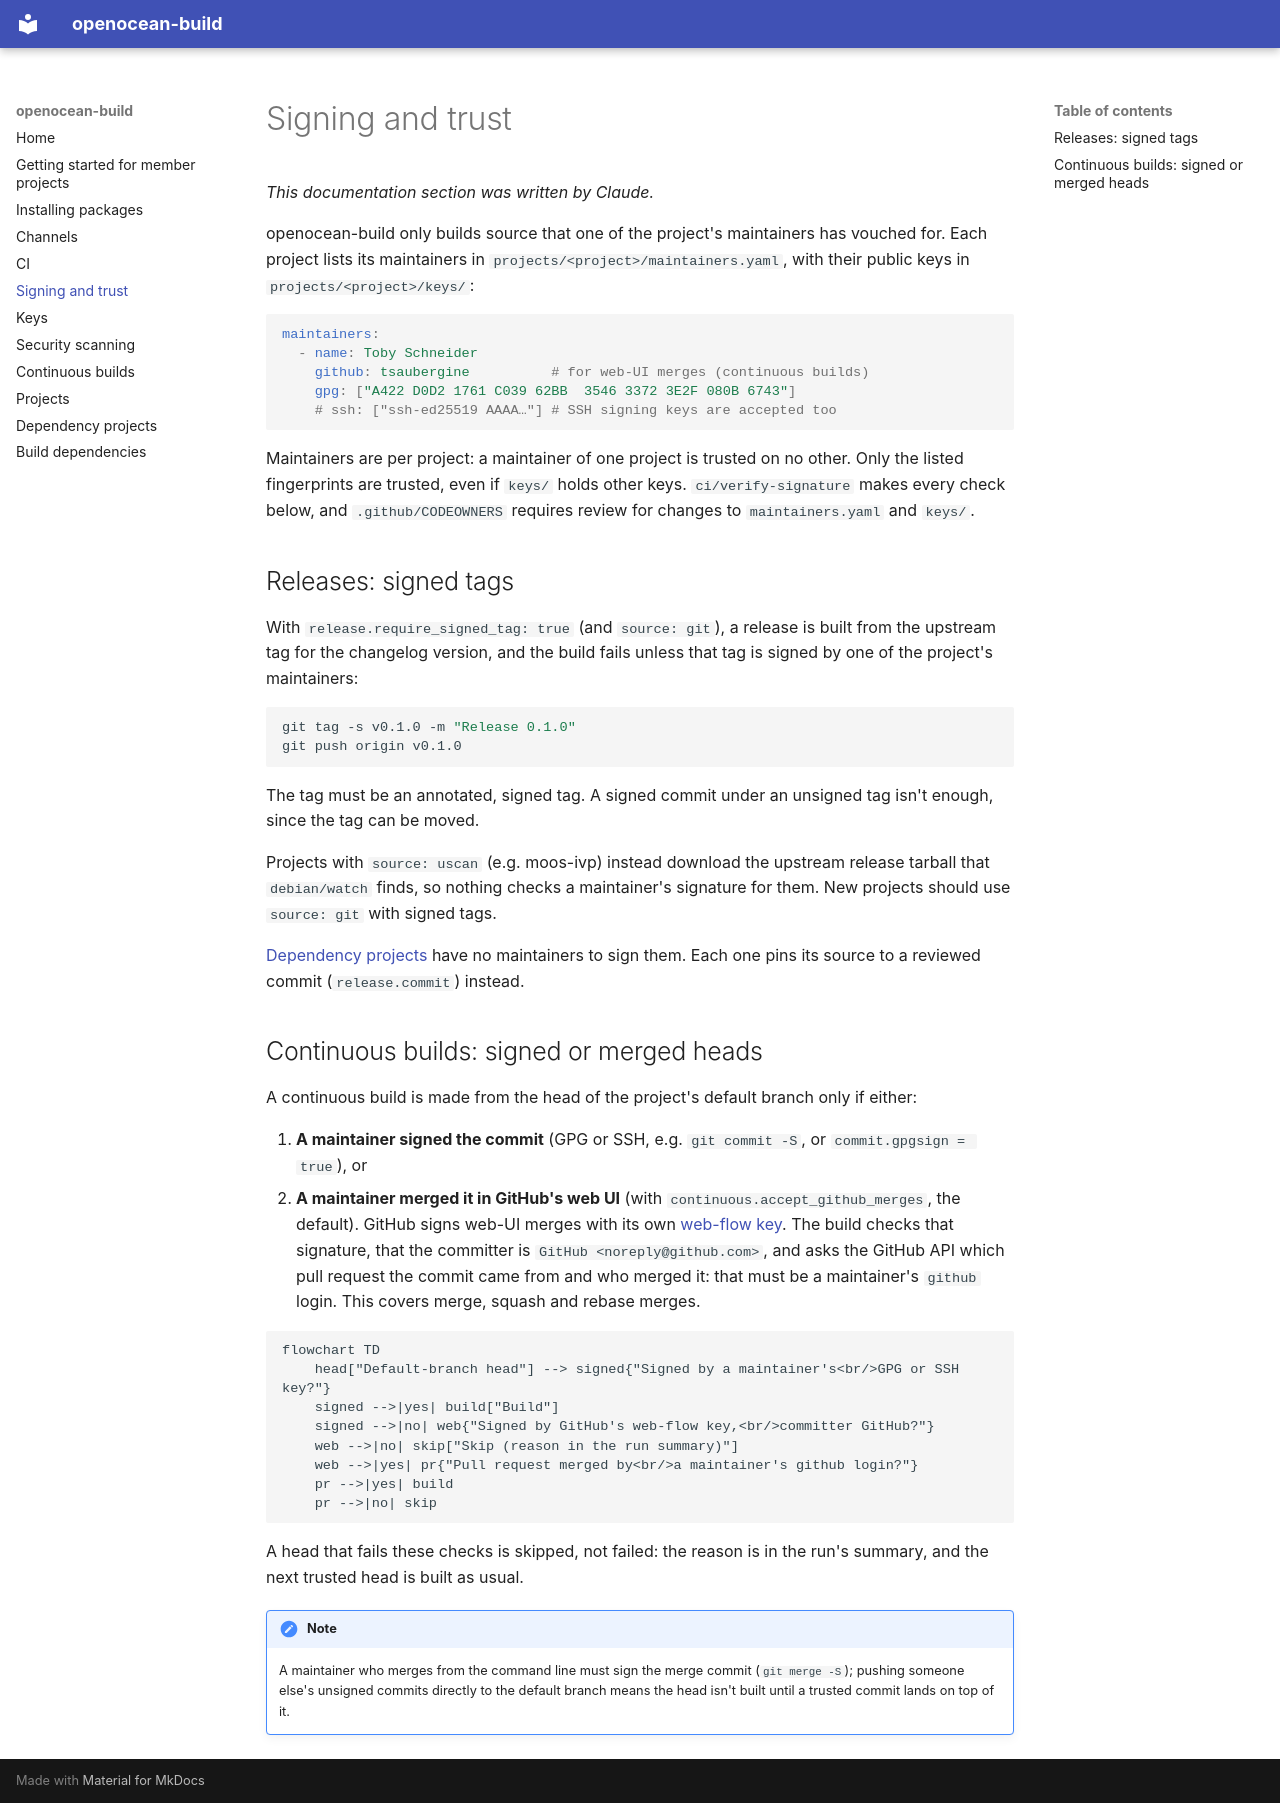

repository: openocean-software/openocean-build · page: trust/index.html · generator: mkdocs

# Signing and trust

*This documentation section was written by Claude.*

openocean-build only builds source that one of the project's maintainers has vouched for. Each project lists its maintainers in `projects/<project>/maintainers.yaml`, with their public keys in `projects/<project>/keys/`:

```yaml
maintainers:
  - name: Toby Schneider
    github: tsaubergine          # for web-UI merges (continuous builds)
    gpg: ["A422 D0D2 1761 C039 62BB  3546 3372 3E2F 080B 6743"]
    # ssh: ["ssh-ed25519 AAAA…"] # SSH signing keys are accepted too
```

Maintainers are per project: a maintainer of one project is trusted on no other. Only the listed fingerprints are trusted, even if `keys/` holds other keys. `ci/verify-signature` makes every check below, and `.github/CODEOWNERS` requires review for changes to `maintainers.yaml` and `keys/`.

## Releases: signed tags

With `release.require_signed_tag: true` (and `source: git`), a release is built from the upstream tag for the changelog version, and the build fails unless that tag is signed by one of the project's maintainers:

```bash
git tag -s v0.1.0 -m "Release 0.1.0"
git push origin v0.1.0
```

The tag must be an annotated, signed tag. A signed commit under an unsigned tag isn't enough, since the tag can be moved.

Projects with `source: uscan` (e.g. moos-ivp) instead download the upstream release tarball that `debian/watch` finds, so nothing checks a maintainer's signature for them. New projects should use `source: git` with signed tags.

[Dependency projects](dependencies.md) have no maintainers to sign them. Each one pins its source to a reviewed commit (`release.commit`) instead.

## Continuous builds: signed or merged heads

A continuous build is made from the head of the project's default branch only if either:

1. **A maintainer signed the commit** (GPG or SSH, e.g. `git commit -S`, or `commit.gpgsign = true`), or
2. **A maintainer merged it in GitHub's web UI** (with `continuous.accept_github_merges`, the default). GitHub signs web-UI merges with its own [web-flow key](keys.md#github-web-flow-key). The build checks that signature, that the committer is `GitHub <noreply@github.com>`, and asks the GitHub API which pull request the commit came from and who merged it: that must be a maintainer's `github` login. This covers merge, squash and rebase merges.

```mermaid
flowchart TD
    head["Default-branch head"] --> signed{"Signed by a maintainer's<br/>GPG or SSH key?"}
    signed -->|yes| build["Build"]
    signed -->|no| web{"Signed by GitHub's web-flow key,<br/>committer GitHub?"}
    web -->|no| skip["Skip (reason in the run summary)"]
    web -->|yes| pr{"Pull request merged by<br/>a maintainer's github login?"}
    pr -->|yes| build
    pr -->|no| skip
```

A head that fails these checks is skipped, not failed: the reason is in the run's summary, and the next trusted head is built as usual.

!!! note
    A maintainer who merges from the command line must sign the merge commit (`git merge -S`); pushing someone else's unsigned commits directly to the default branch means the head isn't built until a trusted commit lands on top of it.
